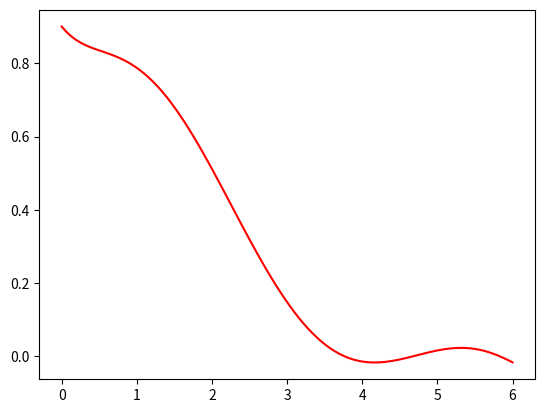
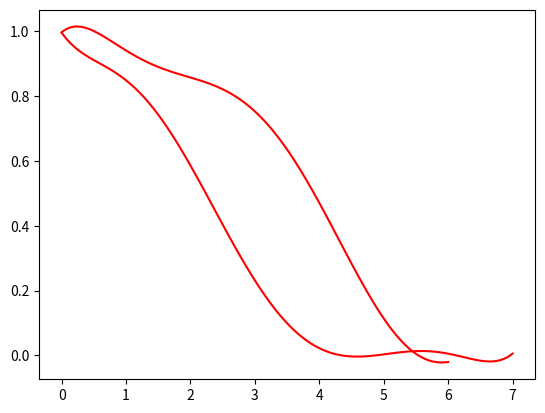

Here is the Python script that generated these plots, in order:
from abc import ABC
import math
import numpy as np
import matplotlib.pyplot as plt


class ConversionRateCurve(ABC):
    def get_probability(self, x):
        pass


class Logistic(ConversionRateCurve):
    def __init__(self, mid: float, growth=1):
        """:param mid: the point where the curve outputs 0.5"""
        self.mid = mid
        self.growth = growth

    def get_probability(self, x):
        res = 1 - 1 / (self.growth * (1 + math.e ** (-x + self.mid)))
        return res


class Linear(ConversionRateCurve):
    def __init__(self, y0, m):
        self.y0 = y0
        self.m = m

    def get_probability(self, x):
        return self.m * x + self.y0


class Product1Season1(ConversionRateCurve):
    def __init__(self):
        self.points = np.array(
            [[0, 0.9], [0.5, 0.85], [1, .75], [1.5, .7], [2, .55], [2.5, .3], [3, .1], [3.5, .05], [4, .01], [4.5, 0],
             [5, 0], [5.5, 0], [6, 0], [7, 0]])
        self.x = self.points[:, 0]
        self.y = self.points[:, 1]
        self.z = np.polyfit(self.x, self.y, 6)
        self.p = np.poly1d(self.z)

    def get_probability(self, arm: int):
        prob = self.p(arm)
        if arm < 0 or arm > 6:
            return 0
        elif prob > 1:
            return 1
        elif prob < 0:
            return 0
        else:
            return prob

    def plot(self):
        new_x = np.linspace(0, 6, 100)
        plt.figure("Product1 season1")
        plt.plot(new_x, self.p(new_x), 'r')
        plt.show()


class Product1Season2(ConversionRateCurve):
    def __init__(self):
        self.points = np.array(
            [[0, 1], [0.5, 0.99], [1, .95], [1.5, .9], [2, .85], [2.5, .8], [3, .77], [3.5, .65], [4, .45], [4.5, .30],
             [5, .1], [5.5, 0], [6, 0], [6.5, 0], [7, 0]])
        self.x = self.points[:, 0]
        self.y = self.points[:, 1]
        self.z = np.polyfit(self.x, self.y, 6)
        self.p = np.poly1d(self.z)

    def get_probability(self, arm: int):
        prob = self.p(arm)
        if arm < 0 or arm > 6:
            return 0
        elif prob > 1:
            return 1
        elif prob < 0:
            return 0
        else:
            return prob

    def plot(self):
        new_x = np.linspace(0, 6, 100)
        plt.figure("Product1 season2")
        plt.plot(new_x, self.p(new_x), 'r')
        plt.show()


class Product1Season3(ConversionRateCurve):
    def __init__(self):
        self.points = np.array(
            [[0, 1], [0.5, 0.9], [1, .85], [1.5, .75], [2, .60], [2.5, .40], [3, .20], [3.5, .10], [4, .05], [4.5, .0],
             [5, 0], [5.5, 0], [6, 0], [6.5, 0], [7, 0]])
        self.x = self.points[:, 0]
        self.y = self.points[:, 1]
        self.z = np.polyfit(self.x, self.y, 6)
        self.p = np.poly1d(self.z)

    def get_probability(self, arm: int):
        prob = self.p(arm)
        if arm < 0 or arm > 6:
            return 0
        elif prob > 1:
            return 1
        elif prob < 0:
            return 0
        else:
            return prob

    def plot(self):
        new_x = np.linspace(0, 7, 100)
        plt.figure("Product1 season2")
        plt.plot(new_x, self.p(new_x), 'r')
        plt.show()



class DemandModel(object):
    def __init__(self, cr_curve, n_arms):
        self.cr_curve = cr_curve
        self.n_arms = n_arms

    def compute_buyers(self, n_users, price):
        """Compute how many users will buy, sampling from a Bernoulli distribution following the conversion rate"""
        buyers = 0
        conversion_rate = self.cr_curve.compute(price)

        # Sample actual buyers from a binomial distribution
        for _ in range(n_users):
            buyers += np.random.binomial(1, conversion_rate)
        return buyers

    def optimal_choice(self):
        """Compute best arm"""
        return max([self.cr_curve.compute(i) for i in range(1, self.n_arms + 1)])


if __name__ == '__main__':
    a = Product1Season1()
    b = Product1Season2()
    c = Product1Season3()
    a.plot()
    b.plot()
    c.plot()
